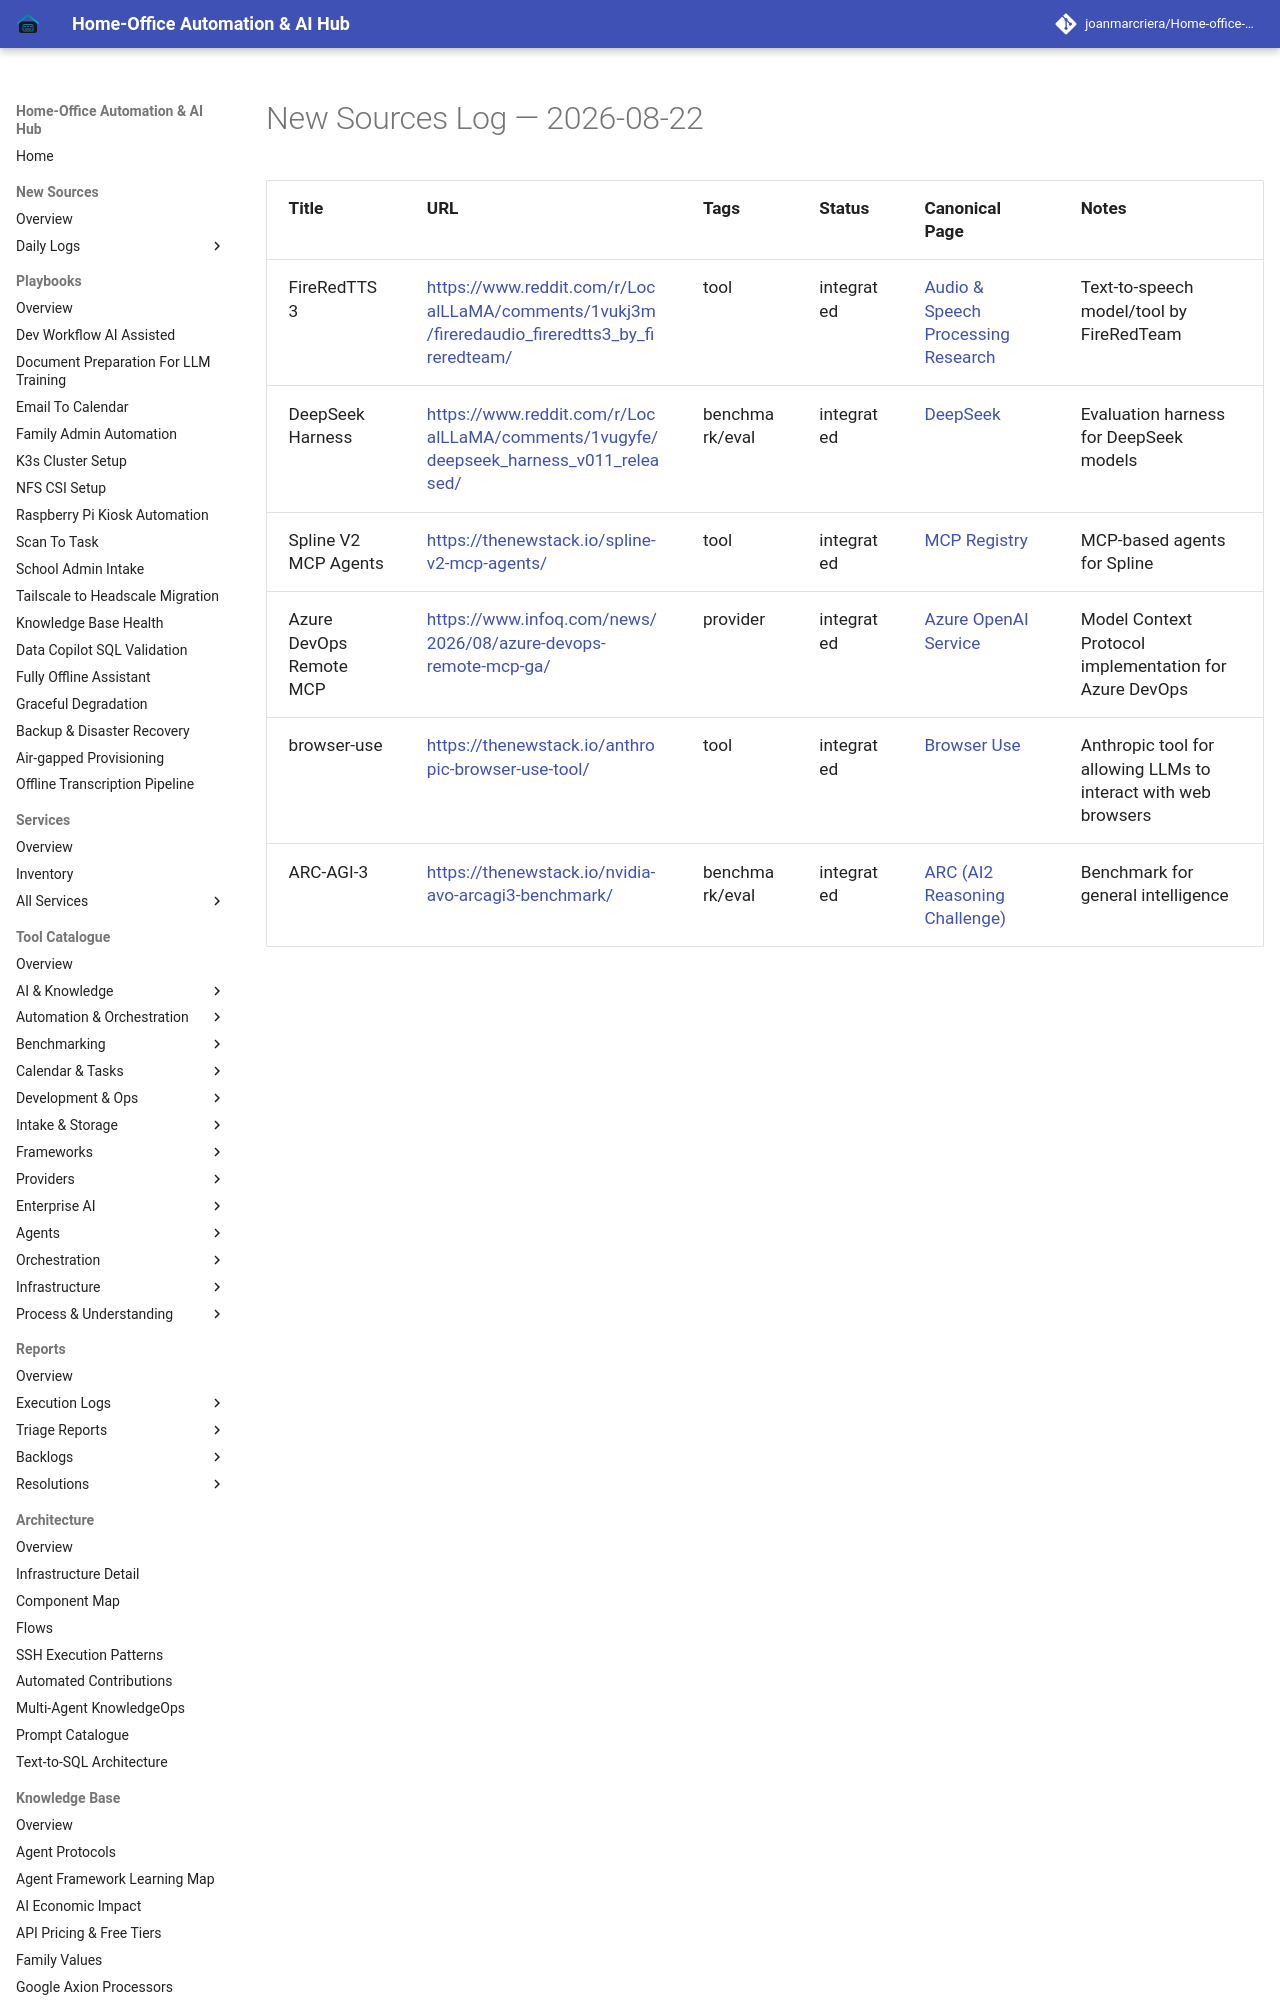

repository: joanmarcriera/Home-office-automations · page: new-sources/2026-08-22/index.html · generator: mkdocs

# New Sources Log — 2026-08-22

| Title | URL | Tags | Status | Canonical Page | Notes |
| :--- | :--- | :--- | :--- | :--- | :--- |
| FireRedTTS3 | [https://www.reddit.com/r/LocalLLaMA/comments/1vukj3m/fireredaudio_fireredtts3_by_fireredteam/](https://www.reddit.com/r/LocalLLaMA/comments/1vukj3m/fireredaudio_fireredtts3_by_fireredteam/) | tool | integrated | [Audio & Speech Processing Research](../knowledge_base/audio-transcription-research.md) | Text-to-speech model/tool by FireRedTeam |
| DeepSeek Harness | [https://www.reddit.com/r/LocalLLaMA/comments/1vugyfe/deepseek_harness_v011_released/](https://www.reddit.com/r/LocalLLaMA/comments/1vugyfe/deepseek_harness_v011_released/) | benchmark/eval | integrated | [DeepSeek](../tools/providers/deepseek.md) | Evaluation harness for DeepSeek models |
| Spline V2 MCP Agents | [https://thenewstack.io/spline-v2-mcp-agents/](https://thenewstack.io/spline-v2-mcp-agents/) | tool | integrated | [MCP Registry](../tools/automation_orchestration/mcp-registry.md) | MCP-based agents for Spline |
| Azure DevOps Remote MCP | [https://www.infoq.com/new
